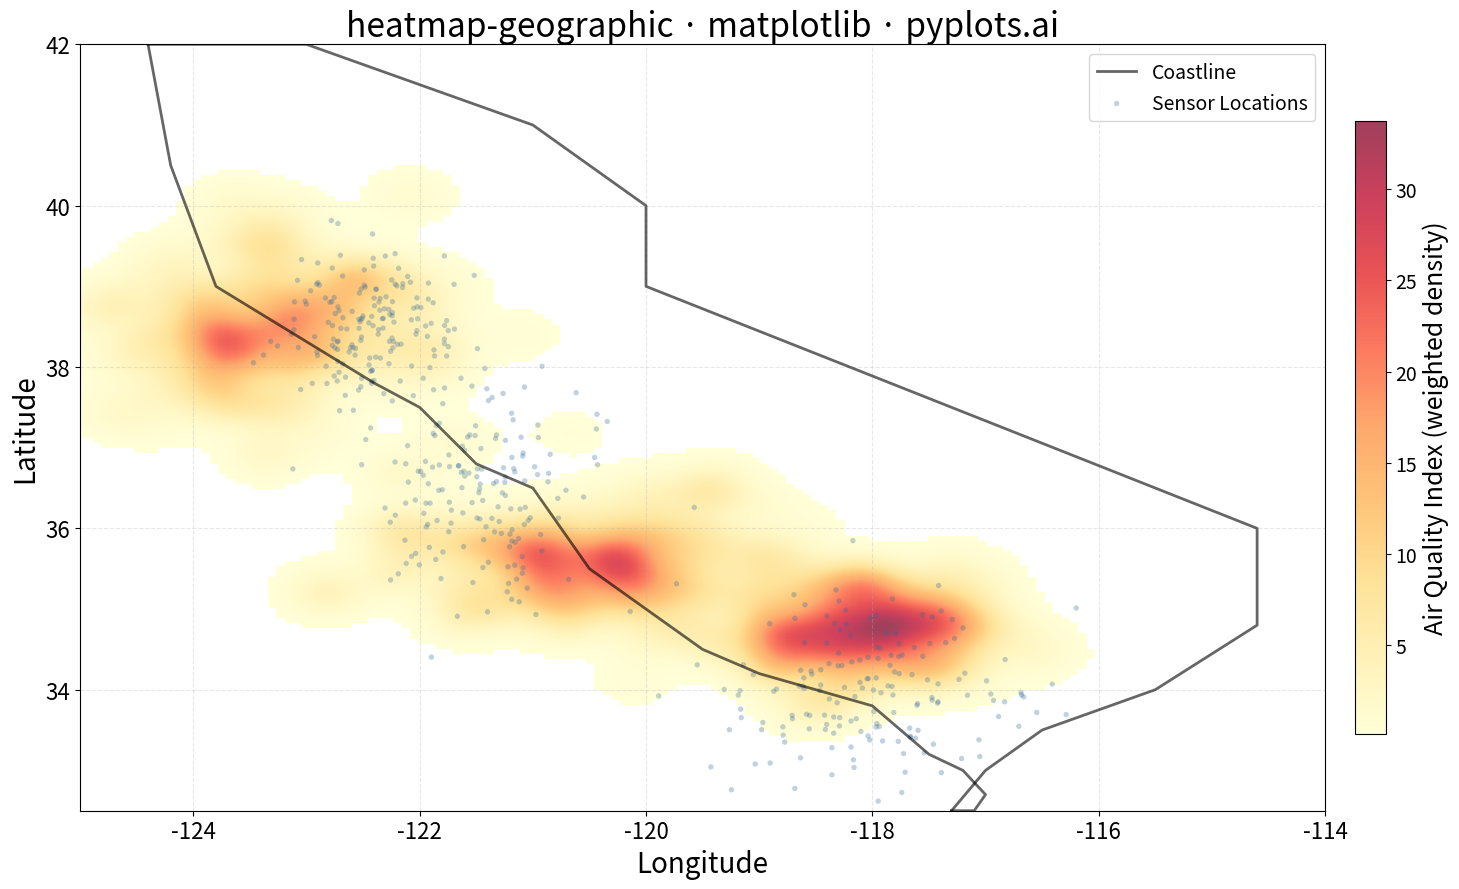

The script that saved this image:
"""pyplots.ai
heatmap-geographic: Geographic Heatmap for Spatial Density
Library: matplotlib | Python 3.13
Quality: pending | Created: 2026-01-10
"""

import matplotlib.pyplot as plt
import numpy as np


# Data: Simulated environmental monitoring stations across California
np.random.seed(42)

# Generate clustered point data simulating sensor locations
n_points = 500

# Create clusters representing different monitoring regions
# Central California coast cluster
coast_lat = np.random.normal(36.5, 0.8, n_points // 3)
coast_lon = np.random.normal(-121.5, 0.5, n_points // 3)

# Southern California cluster
socal_lat = np.random.normal(34.0, 0.6, n_points // 3)
socal_lon = np.random.normal(-118.0, 0.7, n_points // 3)

# Northern California cluster
norcal_lat = np.random.normal(38.5, 0.5, n_points // 3 + n_points % 3)
norcal_lon = np.random.normal(-122.5, 0.4, n_points // 3 + n_points % 3)

# Combine all clusters
latitudes = np.concatenate([coast_lat, socal_lat, norcal_lat])
longitudes = np.concatenate([coast_lon, socal_lon, norcal_lon])

# Measurement values (e.g., air quality index readings)
values = np.random.exponential(scale=50, size=len(latitudes)) + 20

# Define map boundaries for California
lat_min, lat_max = 32.5, 42.0
lon_min, lon_max = -125.0, -114.0

# Create 2D histogram for density estimation
grid_resolution = 150
lat_bins = np.linspace(lat_min, lat_max, grid_resolution)
lon_bins = np.linspace(lon_min, lon_max, grid_resolution)

# Compute weighted 2D histogram (density heatmap)
heatmap, lat_edges, lon_edges = np.histogram2d(
    latitudes, longitudes, bins=[lat_bins, lon_bins], weights=values, density=False
)

# Apply Gaussian smoothing for continuous appearance (KDE approximation)
# Create 1D Gaussian kernel
sigma = 3
kernel_size = int(6 * sigma + 1)
if kernel_size % 2 == 0:
    kernel_size += 1
kernel_x = np.arange(kernel_size) - kernel_size // 2
kernel_1d = np.exp(-(kernel_x**2) / (2 * sigma**2))
kernel_1d = kernel_1d / kernel_1d.sum()

# Apply separable 2D filter (convolve rows then columns)
heatmap_smooth = np.apply_along_axis(lambda row: np.convolve(row, kernel_1d, mode="same"), axis=0, arr=heatmap)
heatmap_smooth = np.apply_along_axis(lambda col: np.convolve(col, kernel_1d, mode="same"), axis=1, arr=heatmap_smooth)

# Mask zero/near-zero values for transparency
heatmap_masked = np.ma.masked_where(heatmap_smooth < 0.1, heatmap_smooth)

# Plot
fig, ax = plt.subplots(figsize=(16, 9))

# Add simple geographic context (California outline approximation)
# West coast line
coast_lons = [
    -124.4,
    -124.2,
    -123.8,
    -122.4,
    -122.0,
    -121.5,
    -121.0,
    -120.5,
    -120.0,
    -119.5,
    -119.0,
    -118.5,
    -118.0,
    -117.5,
    -117.2,
    -117.0,
    -117.1,
    -117.3,
]
coast_lats = [
    42.0,
    40.5,
    39.0,
    37.8,
    37.5,
    36.8,
    36.5,
    35.5,
    35.0,
    34.5,
    34.2,
    34.0,
    33.8,
    33.2,
    33.0,
    32.7,
    32.5,
    32.5,
]
ax.plot(coast_lons, coast_lats, "k-", linewidth=2, alpha=0.6, label="Coastline")

# Eastern border approximation
east_lons = [-117.3, -117.0, -116.5, -115.5, -114.6, -114.6, -120.0, -120.0, -121.0, -122.0, -123.0, -124.2, -124.4]
east_lats = [32.5, 33.0, 33.5, 34.0, 34.8, 36.0, 39.0, 40.0, 41.0, 41.5, 42.0, 42.0, 42.0]
ax.plot(east_lons, east_lats, "k-", linewidth=2, alpha=0.6)

# Draw heatmap
extent = [lon_min, lon_max, lat_min, lat_max]
im = ax.imshow(
    heatmap_masked.T, extent=extent, origin="lower", aspect="auto", cmap="YlOrRd", alpha=0.75, interpolation="bilinear"
)

# Scatter original points with low opacity to show data locations
ax.scatter(longitudes, latitudes, s=15, c="#306998", alpha=0.3, edgecolors="none", label="Sensor Locations")

# Colorbar
cbar = plt.colorbar(im, ax=ax, shrink=0.8, pad=0.02)
cbar.set_label("Air Quality Index (weighted density)", fontsize=18)
cbar.ax.tick_params(labelsize=14)

# Labels and styling
ax.set_xlabel("Longitude", fontsize=20)
ax.set_ylabel("Latitude", fontsize=20)
ax.set_title("heatmap-geographic · matplotlib · pyplots.ai", fontsize=24)
ax.tick_params(axis="both", labelsize=16)
ax.set_xlim(lon_min, lon_max)
ax.set_ylim(lat_min, lat_max)

# Add grid for geographic reference
ax.grid(True, alpha=0.3, linestyle="--")

# Legend
ax.legend(loc="upper right", fontsize=14)

plt.tight_layout()
plt.savefig("plot.png", dpi=300, bbox_inches="tight")
